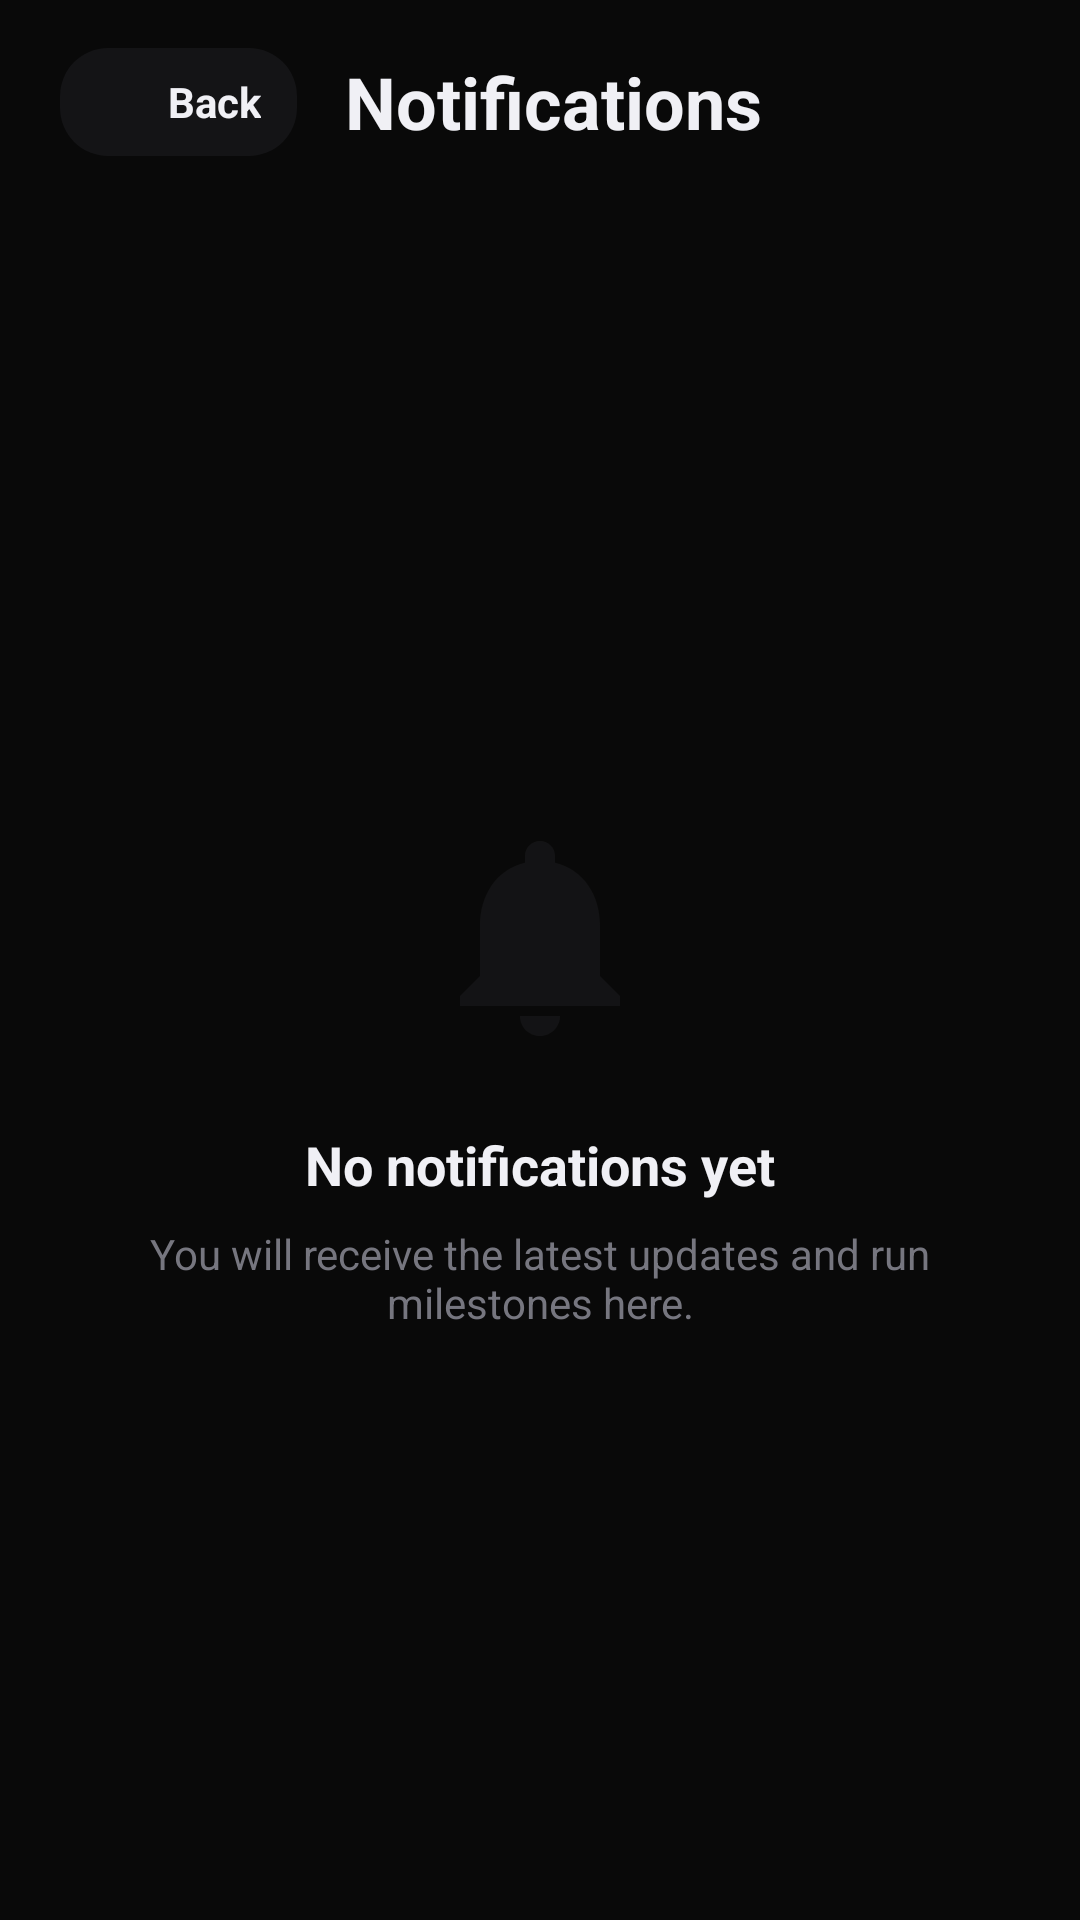

The Android layout XML behind this screen, and the referenced resources:
<!-- AndroidManifest.xml: application theme Theme.Pace -->
<!-- res/layout/activity_notification.xml -->
<?xml version="1.0" encoding="utf-8"?>
<LinearLayout xmlns:android="http://schemas.android.com/apk/res/android"
    xmlns:app="http://schemas.android.com/apk/res-auto"
    android:layout_width="match_parent"
    android:layout_height="match_parent"
    android:background="@color/bg"
    android:orientation="vertical"
    android:paddingTop="16dp">

    
    <LinearLayout
        android:layout_width="match_parent"
        android:layout_height="wrap_content"
        android:gravity="center_vertical"
        android:paddingHorizontal="20dp"
        android:layout_marginBottom="24dp">

        <LinearLayout
            android:id="@+id/btnBack"
            android:layout_width="wrap_content"
            android:layout_height="wrap_content"
            android:background="@drawable/rounded_card"
            android:gravity="center_vertical"
            android:orientation="horizontal"
            android:paddingHorizontal="12dp"
            android:paddingVertical="8dp"
            android:clickable="true"
            android:focusable="true">
            <ImageView
                android:layout_width="20dp"
                android:layout_height="20dp"
                android:src="@drawable/ic_back"
                app:tint="@color/text_primary" />
            <TextView
                android:layout_width="wrap_content"
                android:layout_height="wrap_content"
                android:layout_marginStart="4dp"
                android:text="Back"
                android:textColor="@color/text_primary"
                android:textStyle="bold"
                android:textSize="14sp" />
        </LinearLayout>

        <TextView
            android:layout_width="wrap_content"
            android:layout_height="wrap_content"
            android:layout_marginStart="16dp"
            android:text="Notifications"
            android:textColor="@color/text_primary"
            android:textSize="24sp"
            android:textStyle="bold" />
    </LinearLayout>

    <FrameLayout
        android:layout_width="match_parent"
        android:layout_height="match_parent">

        <androidx.recyclerview.widget.RecyclerView
            android:id="@+id/rvNotifications"
            android:layout_width="match_parent"
            android:layout_height="match_parent"
            android:paddingHorizontal="20dp"
            android:clipToPadding="false"
            android:visibility="gone"/>

        
        <LinearLayout
            android:id="@+id/layoutEmptyNotifications"
            android:layout_width="match_parent"
            android:layout_height="match_parent"
            android:gravity="center"
            android:orientation="vertical"
            android:padding="32dp"
            android:visibility="visible">

            <ImageView
                android:layout_width="80dp"
                android:layout_height="80dp"
                android:src="@drawable/ic_notification"
                app:tint="@color/muted"
                android:alpha="0.5"/>

            <TextView
                android:layout_width="wrap_content"
                android:layout_height="wrap_content"
                android:layout_marginTop="24dp"
                android:text="No notifications yet"
                android:textColor="@color/text_primary"
                android:textSize="18sp"
                android:textStyle="bold" />

            <TextView
                android:layout_width="wrap_content"
                android:layout_height="wrap_content"
                android:layout_marginTop="8dp"
                android:gravity="center"
                android:text="You will receive the latest updates and run milestones here."
                android:textColor="@color/muted_fg"
                android:textSize="14sp" />
        </LinearLayout>
    </FrameLayout>

</LinearLayout>
<!-- resources referenced by this layout -->
<resources>
  <color name="bg">#090909</color>
  <color name="muted">#1C1C1F</color>
  <color name="muted_fg">#76767F</color>
  <color name="text_primary">#F0F0F5</color>
  <!-- drawable ic_notification (drawable) -->
  <vector xmlns:android="http://schemas.android.com/apk/res/android"
      android:width="24dp"
      android:height="24dp"
      android:viewportWidth="24"
      android:viewportHeight="24">
      <path
          android:fillColor="@color/text_primary"
          android:pathData="M12,22c1.1,0 2,-0.9 2,-2h-4c0,1.1 0.9,2 2,2zM18,16v-5c0,-3.07 -1.63,-5.64 -4.5,-6.32V4c0,-0.83 -0.67,-1.5 -1.5,-1.5s-1.5,0.67 -1.5,1.5v0.68C7.64,5.36 6,7.92 6,11v5l-2,2v1h16v-1l-2,-2z"/>
  </vector>
  <!-- drawable rounded_card (drawable) -->
  <?xml version="1.0" encoding="utf-8"?>
  <shape xmlns:android="http://schemas.android.com/apk/res/android">
      <solid android:color="@color/card"/>
      <corners android:radius="16dp"/>
  </shape>
  <style name="Theme.Pace" parent="Base.Theme.Pace" />
  <color name="card">#141416</color>
  <style name="Base.Theme.Pace" parent="Theme.MaterialComponents.DayNight.NoActionBar">
          <item name="colorPrimary">@color/lime</item>
          <item name="android:windowBackground">@color/bg</item>
          <item name="android:statusBarColor">@color/bg</item>
          <item name="android:navigationBarColor">@color/bg</item>
          <item name="android:windowTranslucentNavigation">false</item>
          <item name="android:forceDarkAllowed" tools:targetApi="q">false</item>
          
          <item name="bottomNavigationStyle">@style/Widget.App.BottomNavigationView</item>
      </style>
  <color name="lime">#C8F43A</color>
  <style name="Widget.App.BottomNavigationView" parent="Widget.MaterialComponents.BottomNavigationView">
          <item name="itemActiveIndicatorStyle">@null</item>
          <item name="itemRippleColor">@null</item>
      </style>
</resources>
